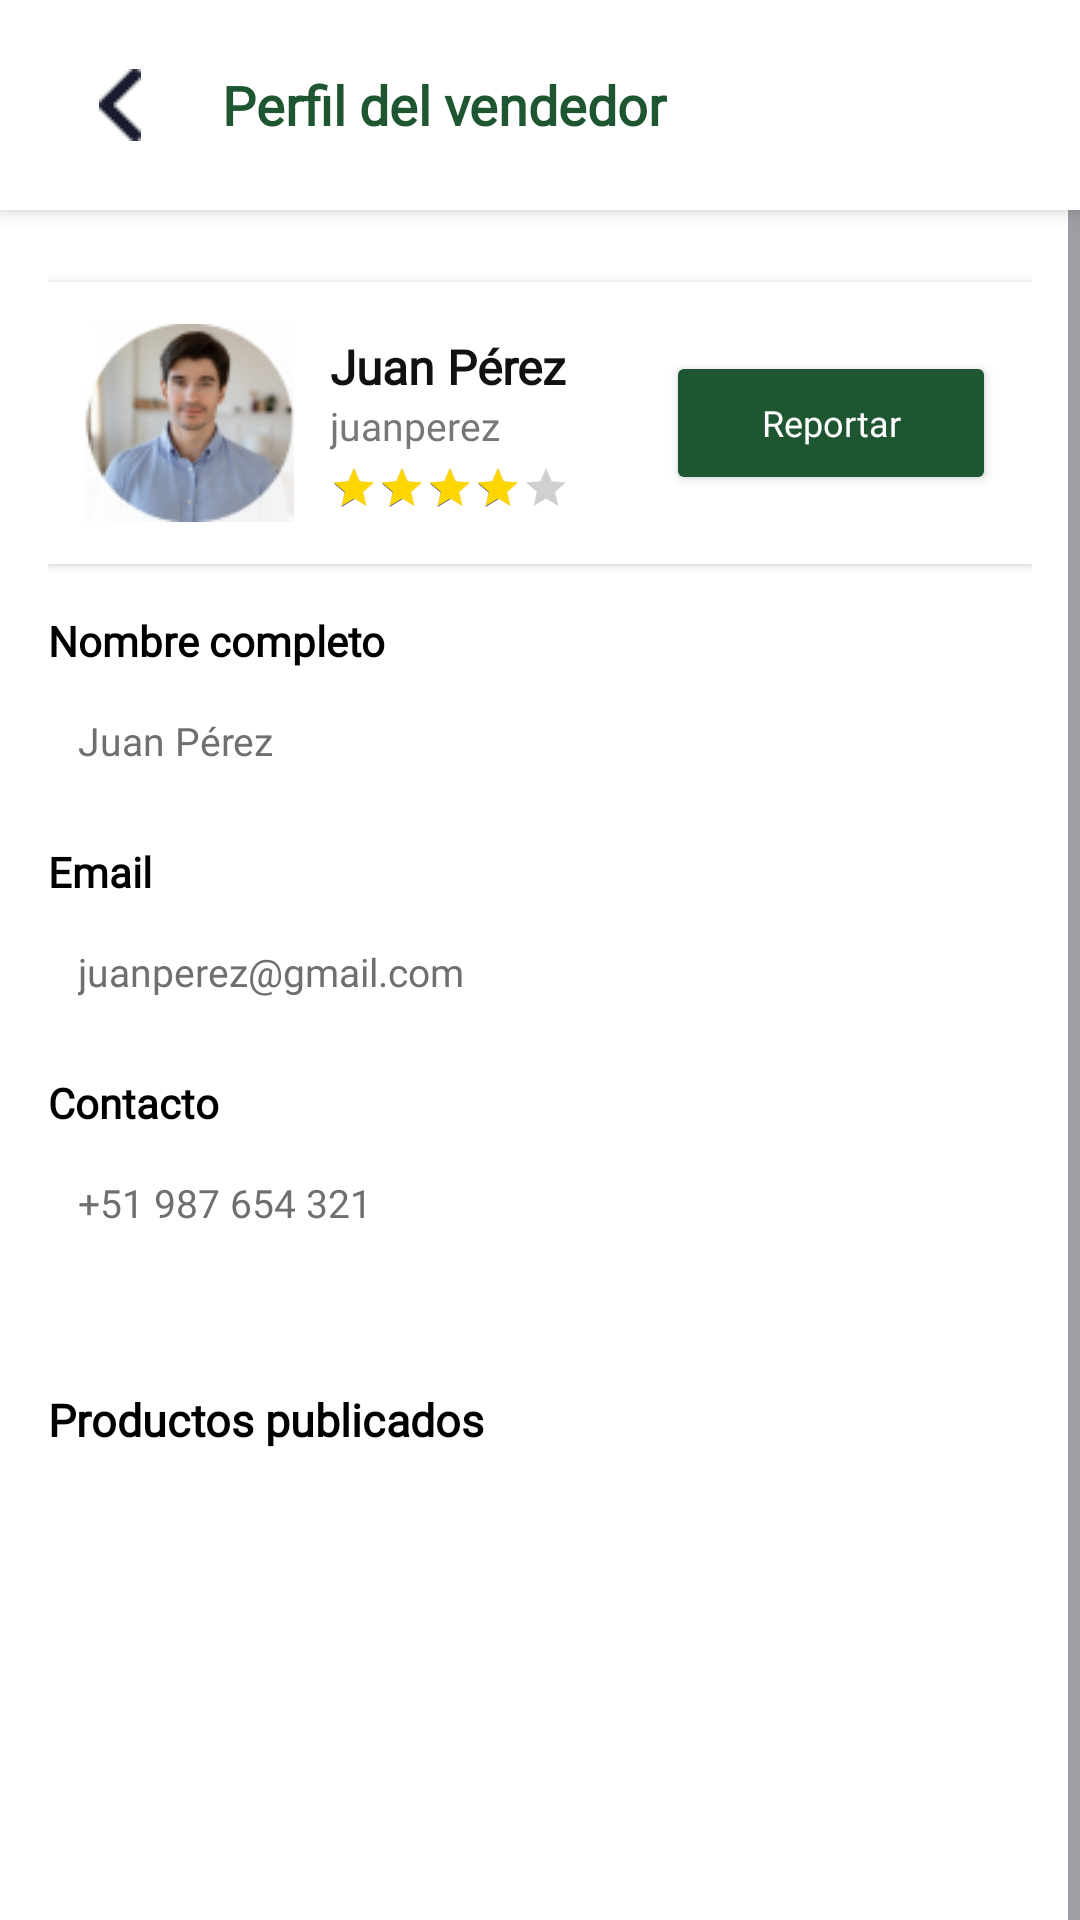

Produce the Android XML layout that renders to this screen, including the resource entries it uses.
<!-- AndroidManifest.xml: application theme Theme.Prueba -->
<!-- res/layout/fragment_perfil_vendedor.xml -->
<?xml version="1.0" encoding="utf-8"?>
<androidx.constraintlayout.widget.ConstraintLayout
    xmlns:android="http://schemas.android.com/apk/res/android"
    xmlns:app="http://schemas.android.com/apk/res-auto"
    xmlns:tools="http://schemas.android.com/tools"
    android:id="@+id/main"
    android:layout_width="match_parent"
    android:layout_height="match_parent"
    tools:context=".PerfilVendedorFragment">

    
    <LinearLayout
        android:id="@+id/topBar"
        android:layout_width="0dp"
        android:layout_height="70dp"
        android:orientation="horizontal"
        android:gravity="center_vertical"
        android:background="#FFFFFF"
        android:elevation="4dp"
        android:paddingHorizontal="16dp"
        app:layout_constraintTop_toTopOf="parent"
        app:layout_constraintStart_toStartOf="parent"
        app:layout_constraintEnd_toEndOf="parent">

        <ImageButton
            android:id="@+id/btnBack"
            android:layout_width="48dp"
            android:layout_height="48dp"
            android:src="@drawable/back"
            android:background="@drawable/circulo"
            android:scaleType="centerInside"
            android:padding="10dp" />

        <TextView
            android:layout_width="wrap_content"
            android:layout_height="wrap_content"
            android:text="Perfil del vendedor"
            android:textColor="#1E5631"
            android:textSize="18sp"
            android:fontFamily="@font/plus_jakarta_sans_semibold"
            android:textStyle="bold"
            android:layout_marginStart="10dp"/>
    </LinearLayout>

    
    <ScrollView
        android:layout_width="match_parent"
        android:layout_height="0dp"
        android:fillViewport="true"
        app:layout_constraintTop_toBottomOf="@id/topBar"
        app:layout_constraintStart_toStartOf="parent"
        app:layout_constraintEnd_toEndOf="parent">

        <LinearLayout
            android:orientation="vertical"
            android:padding="16dp"
            android:layout_width="match_parent"
            android:background="@color/white"
            android:layout_height="wrap_content">

            
            <LinearLayout
                android:layout_width="match_parent"
                android:layout_height="wrap_content"
                android:orientation="horizontal"
                android:gravity="center_vertical"
                android:background="#FFFFFF"
                android:padding="12dp"
                android:elevation="2dp"
                android:layout_marginBottom="16dp"
                android:layout_marginTop="8dp">

                <ImageView
                    android:id="@+id/imgVendedor"
                    android:layout_width="70dp"
                    android:layout_height="70dp"
                    android:src="@drawable/user"
                    android:scaleType="centerCrop"
                    android:background="@drawable/circulo"
                    android:padding="2dp" />

                <LinearLayout
                    android:layout_width="0dp"
                    android:layout_height="wrap_content"
                    android:layout_weight="1"
                    android:orientation="vertical"
                    android:layout_marginStart="12dp">

                    <TextView
                        android:id="@+id/txtVendedor"
                        android:layout_width="wrap_content"
                        android:layout_height="wrap_content"
                        android:text="Juan Pérez"
                        android:fontFamily="@font/plus_jakarta_sans_semibold"
                        android:textStyle="bold"
                        android:textSize="16sp"
                        android:textColor="#111"/>

                    <TextView
                        android:id="@+id/txtUsuario"
                        android:layout_width="wrap_content"
                        android:layout_height="wrap_content"
                        android:text="juanperez"
                        android:fontFamily="@font/plus_jakarta_sans_semibold"
                        android:textSize="13sp"
                        android:textColor="#777"/>

                    <RatingBar
                        android:id="@+id/ratingVendedor"
                        style="?android:attr/ratingBarStyleSmall"
                        android:layout_width="wrap_content"
                        android:layout_height="wrap_content"
                        android:numStars="5"
                        android:stepSize="1"
                        android:rating="4"
                        android:layout_marginTop="4dp"
                        android:progressTint="#FFD700"/>
                </LinearLayout>

                <Button
                    android:id="@+id/btnReportar"
                    android:layout_width="110dp"
                    android:layout_height="48dp"
                    android:layout_marginStart="8dp"
                    android:backgroundTint="#1E5631"
                    android:fontFamily="@font/plus_jakarta_sans"
                    android:text="Reportar"
                    android:textAllCaps="false"
                    android:textColor="#FFF"
                    android:textSize="12sp" />
            </LinearLayout>

            
            <TextView
                android:text="Nombre completo"
                android:textStyle="bold"
                android:textSize="14sp"
                android:fontFamily="@font/plus_jakarta_sans_semibold"
                android:textColor="@color/black"
                android:layout_width="wrap_content"
                android:layout_height="wrap_content"/>

            <EditText
                android:id="@+id/txtNombreCompleto"
                android:layout_width="match_parent"
                android:layout_height="48dp"
                android:hint="Juan Pérez"
                android:fontFamily="@font/plus_jakarta_sans"
                android:textColorHint="#6F6F6F"
                android:background="@drawable/caja_texto"
                android:enabled="false"
                android:padding="10dp"
                android:textSize="13sp"
                android:layout_marginBottom="10dp"/>

            <TextView
                android:text="Email"
                android:textStyle="bold"
                android:textSize="14sp"
                android:textColor="@color/black"
                android:fontFamily="@font/plus_jakarta_sans_semibold"
                android:layout_width="wrap_content"
                android:layout_height="wrap_content"/>

            <EditText
                android:id="@+id/txtEmail"
                android:layout_width="match_parent"
                android:layout_height="48dp"
                android:hint="juanperez@gmail.com"
                android:background="@drawable/caja_texto"
                android:enabled="false"
                android:fontFamily="@font/plus_jakarta_sans"
                android:textColorHint="#6F6F6F"
                android:padding="10dp"
                android:textSize="13sp"
                android:layout_marginBottom="10dp"/>

            <TextView
                android:text="Contacto"
                android:textStyle="bold"
                android:textSize="14sp"
                android:textColor="@color/black"
                android:fontFamily="@font/plus_jakarta_sans_semibold"
                android:layout_width="wrap_content"
                android:layout_height="wrap_content"/>

            <EditText
                android:id="@+id/txtContacto"
                android:layout_width="match_parent"
                android:layout_height="48dp"
                android:hint="+51 987 654 321"
                android:fontFamily="@font/plus_jakarta_sans"
                android:textColorHint="#6F6F6F"
                android:background="@drawable/caja_texto"
                android:enabled="false"
                android:padding="10dp"
                android:textSize="13sp"
                android:layout_marginBottom="20dp"/>

            
            <TextView
                android:layout_marginTop="18dp"
                android:text="Productos publicados"
                android:textSize="15sp"
                android:textStyle="bold"
                android:textColor="@color/black"
                android:fontFamily="@font/plus_jakarta_sans_semibold"
                android:layout_width="wrap_content"
                android:layout_height="wrap_content"/>

            <androidx.recyclerview.widget.RecyclerView
                android:id="@+id/recyclerProductosVendedor"
                android:layout_marginTop="12dp"
                android:layout_width="match_parent"
                android:layout_height="230dp"/>
        </LinearLayout>
    </ScrollView>
</androidx.constraintlayout.widget.ConstraintLayout>
<!-- resources referenced by this layout -->
<resources>
  <!-- drawable back: png bitmap (drawable, 171 bytes) -->
  <!-- drawable circulo (drawable) -->
  <?xml version="1.0" encoding="utf-8"?>
  <shape xmlns:android="http://schemas.android.com/apk/res/android">
      <stroke android:color="#0F0E0E" android:width="0dp"/>
      <solid android:color="@color/white"/>
      <corners
          android:radius="250dp"
          />
  </shape>
  <!-- drawable user: png bitmap (drawable, 20587 bytes) -->
  <style name="Theme.Prueba" parent="Base.Theme.Prueba" />
  <style name="Base.Theme.Prueba" parent="Theme.Material3.DayNight.NoActionBar">
  
          <item name="android:backgroundTint" />
          
          
      </style>
  <!-- not gathered from this repository: default colours our renderer supplied (Android Studio template values) -->
  <color name="black">#FF000000</color>
  <color name="white">#FFFFFFFF</color>
</resources>
